Run: headless pygame with SDL's dummy video driver; simulated clock (each Clock.tick advances the game by its frame time, no real sleeping); random seed 0; keys injected as events and as key.get_pressed() state; no mouse input.
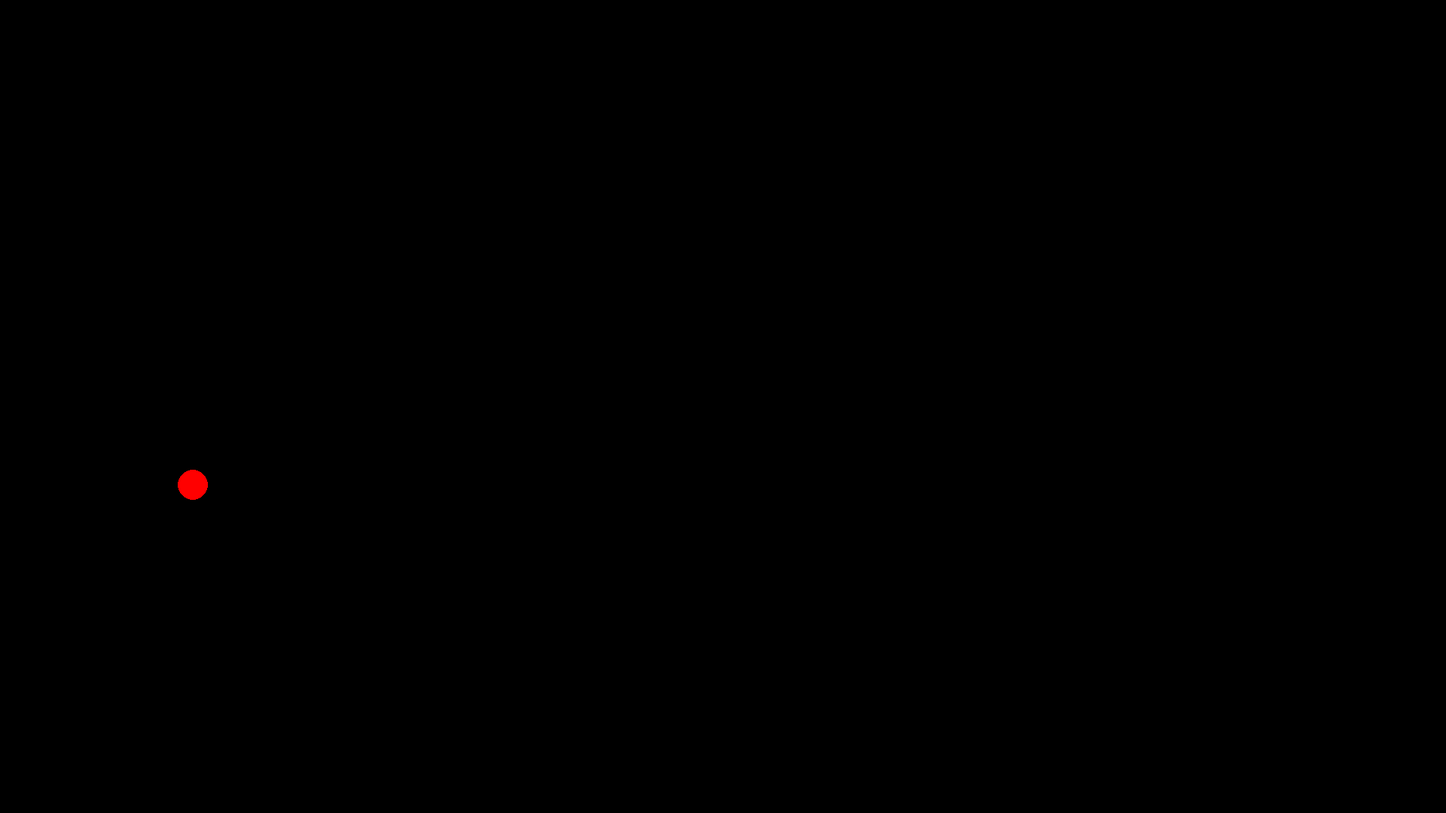
Frame 1 of 4 · flips 1–60 · no input
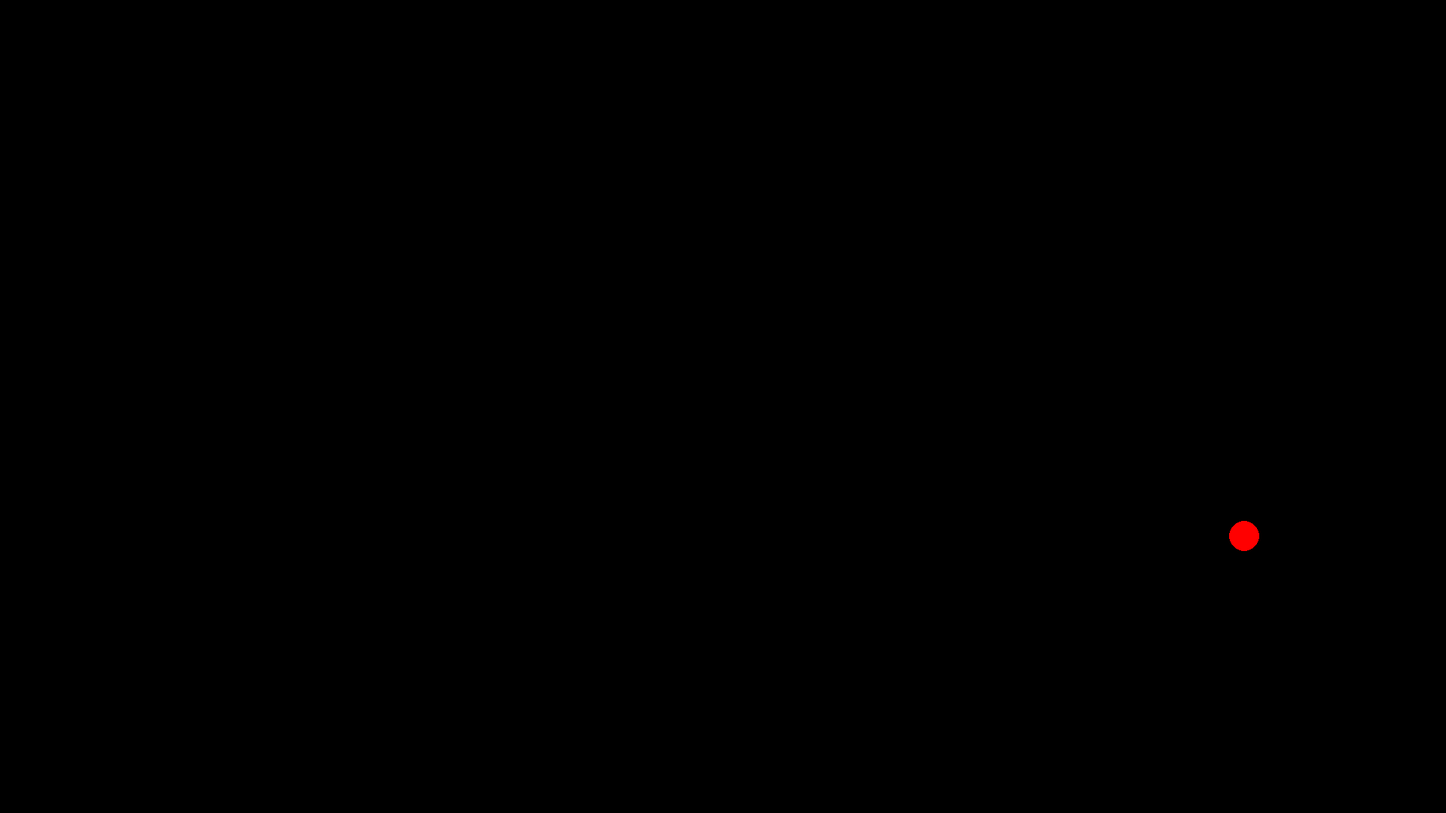
Frame 2 of 4 · flips 61–180 · tapped SPACE, RETURN · held RIGHT (→), D
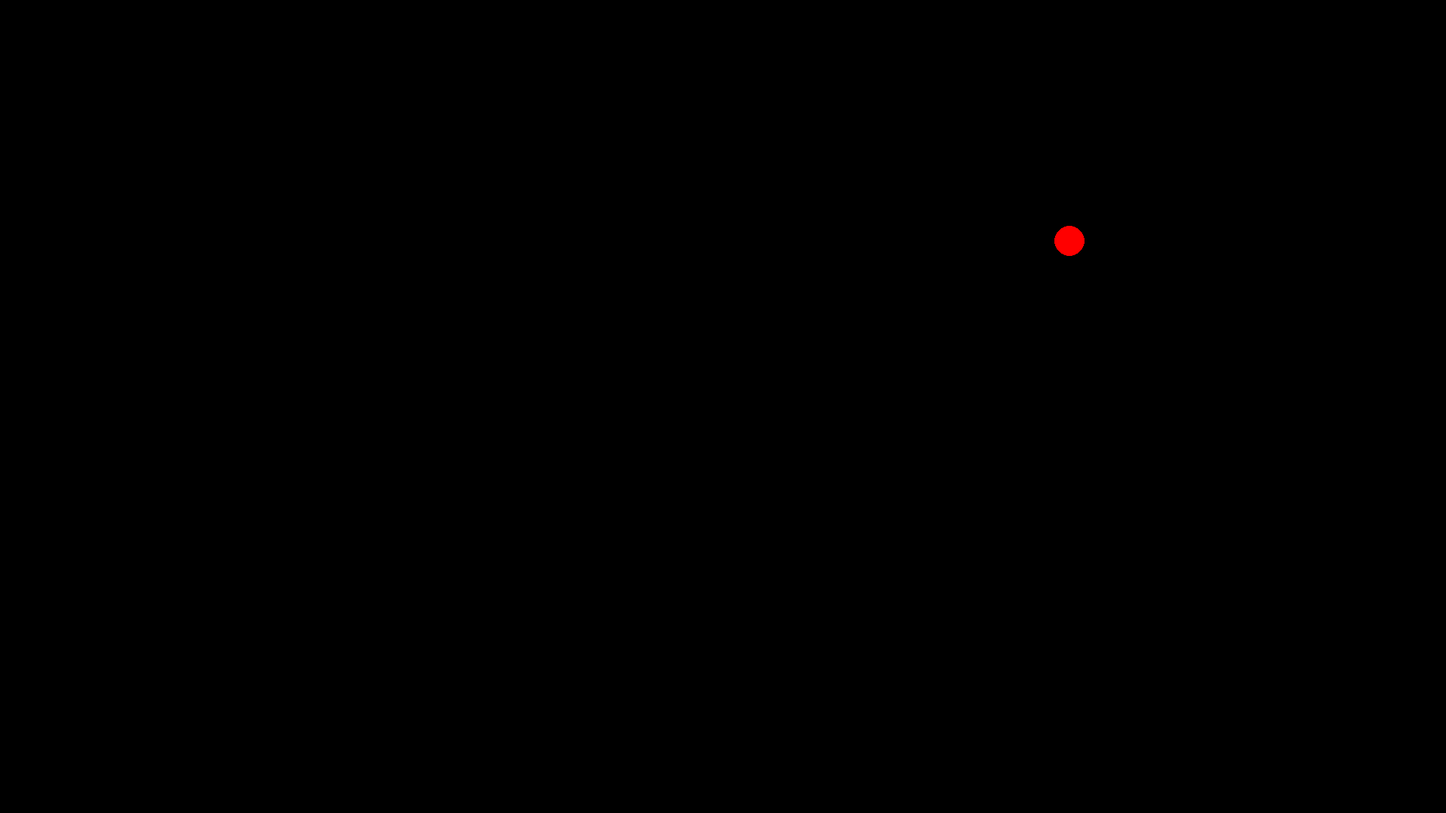
Frame 3 of 4 · flips 181–300 · held DOWN (↓), S
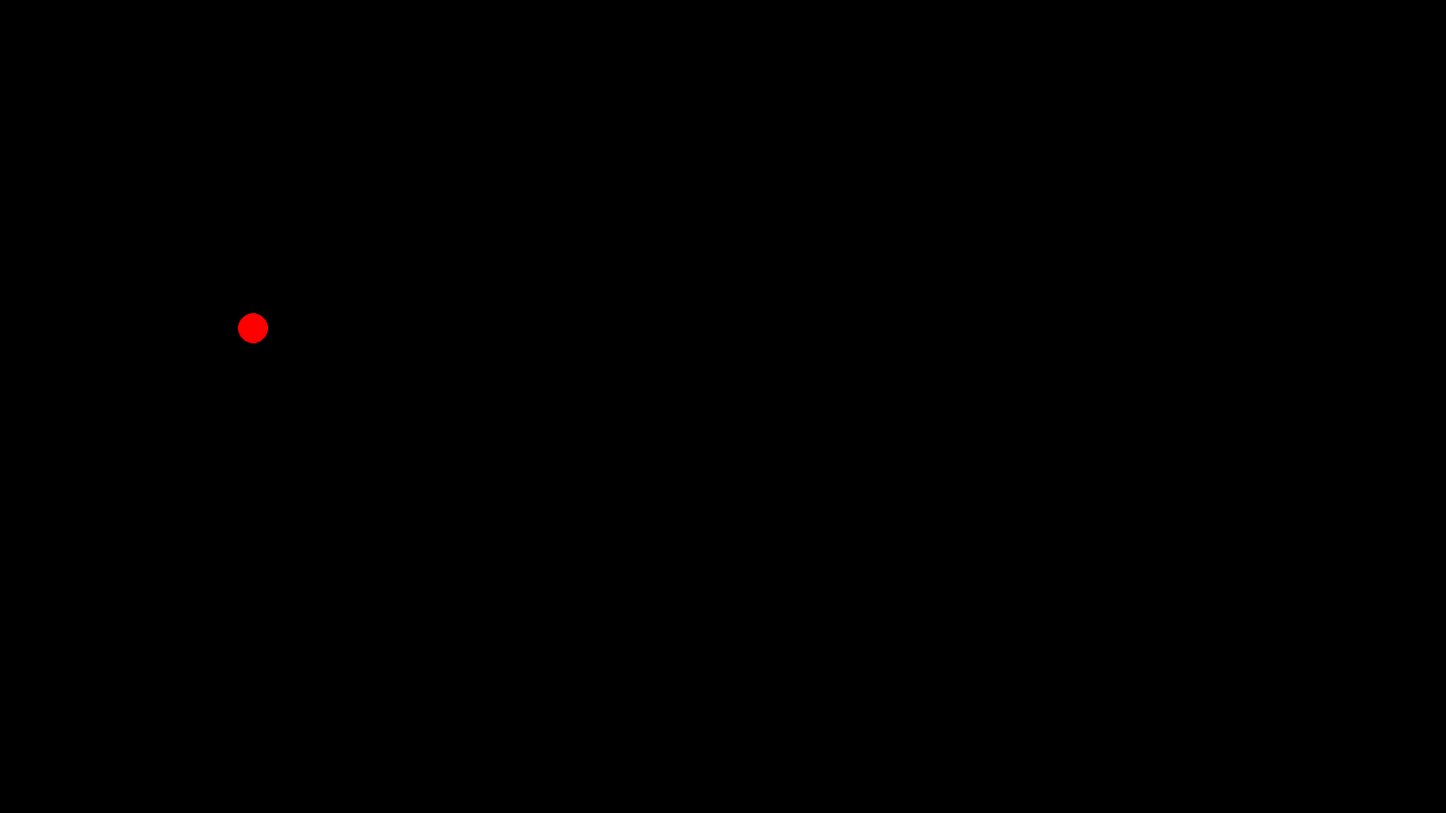
Frame 4 of 4 · flips 301–420 · held LEFT (←), A, UP (↑), W

The pygame program that drew these frames:

import pygame
import sys
import threading
import random
import math

# Initialize Pygame
pygame.init()

# Screen dimensions and settings
width, height = 1920, 1080
screen = pygame.display.set_mode((width, height), pygame.DOUBLEBUF | pygame.HWSURFACE)
pygame.display.set_caption("Brick Breaker")

# Frame rate setup
frame_rate = 70  # Adjusted frame rate

# Ball settings
ball_radius = 20
ball_color = (255, 0, 0)
ball_pos = [width // 2, height // 2]
angle = random.uniform(20, 160)
speed = random.uniform(5, 7)
velocity = [speed * math.cos(math.radians(angle)), speed * math.sin(math.radians(angle))]

# Lock for thread-safe operations on ball_pos
position_lock = threading.Lock()

def ball_behavior():
    global ball_pos, velocity
    running = True
    while running:
        with position_lock:
            # Move the ball
            ball_pos[0] += int(velocity[0])
            ball_pos[1] += int(velocity[1])

            # Gravity effect (if applicable)
            # velocity[1] += gravity (This can be adjusted based on game physics needs)

            # Collision detection with the walls (simplified for this example)
            if ball_pos[0] <= ball_radius or ball_pos[0] >= width - ball_radius:
                velocity[0] = -velocity[0]
            if ball_pos[1] <= ball_radius or ball_pos[1] >= height - ball_radius:
                velocity[1] = -velocity[1]

        # Simulate frame rate for the thread
        pygame.time.wait(int(1000 / frame_rate))

# Thread for ball movement
ball_thread = threading.Thread(target=ball_behavior)
ball_thread.start()

# Main loop
running = True
while running:
    for event in pygame.event.get():
        if event.type == pygame.QUIT:
            running = False
            ball_thread.join()  # Ensure thread is cleaned up on quit

    screen.fill((0, 0, 0))

    # Draw the ball
    with position_lock:
        pygame.draw.circle(screen, ball_color, ball_pos, ball_radius)

    pygame.display.flip()
    pygame.time.Clock().tick(frame_rate)

pygame.quit()
sys.exit()
